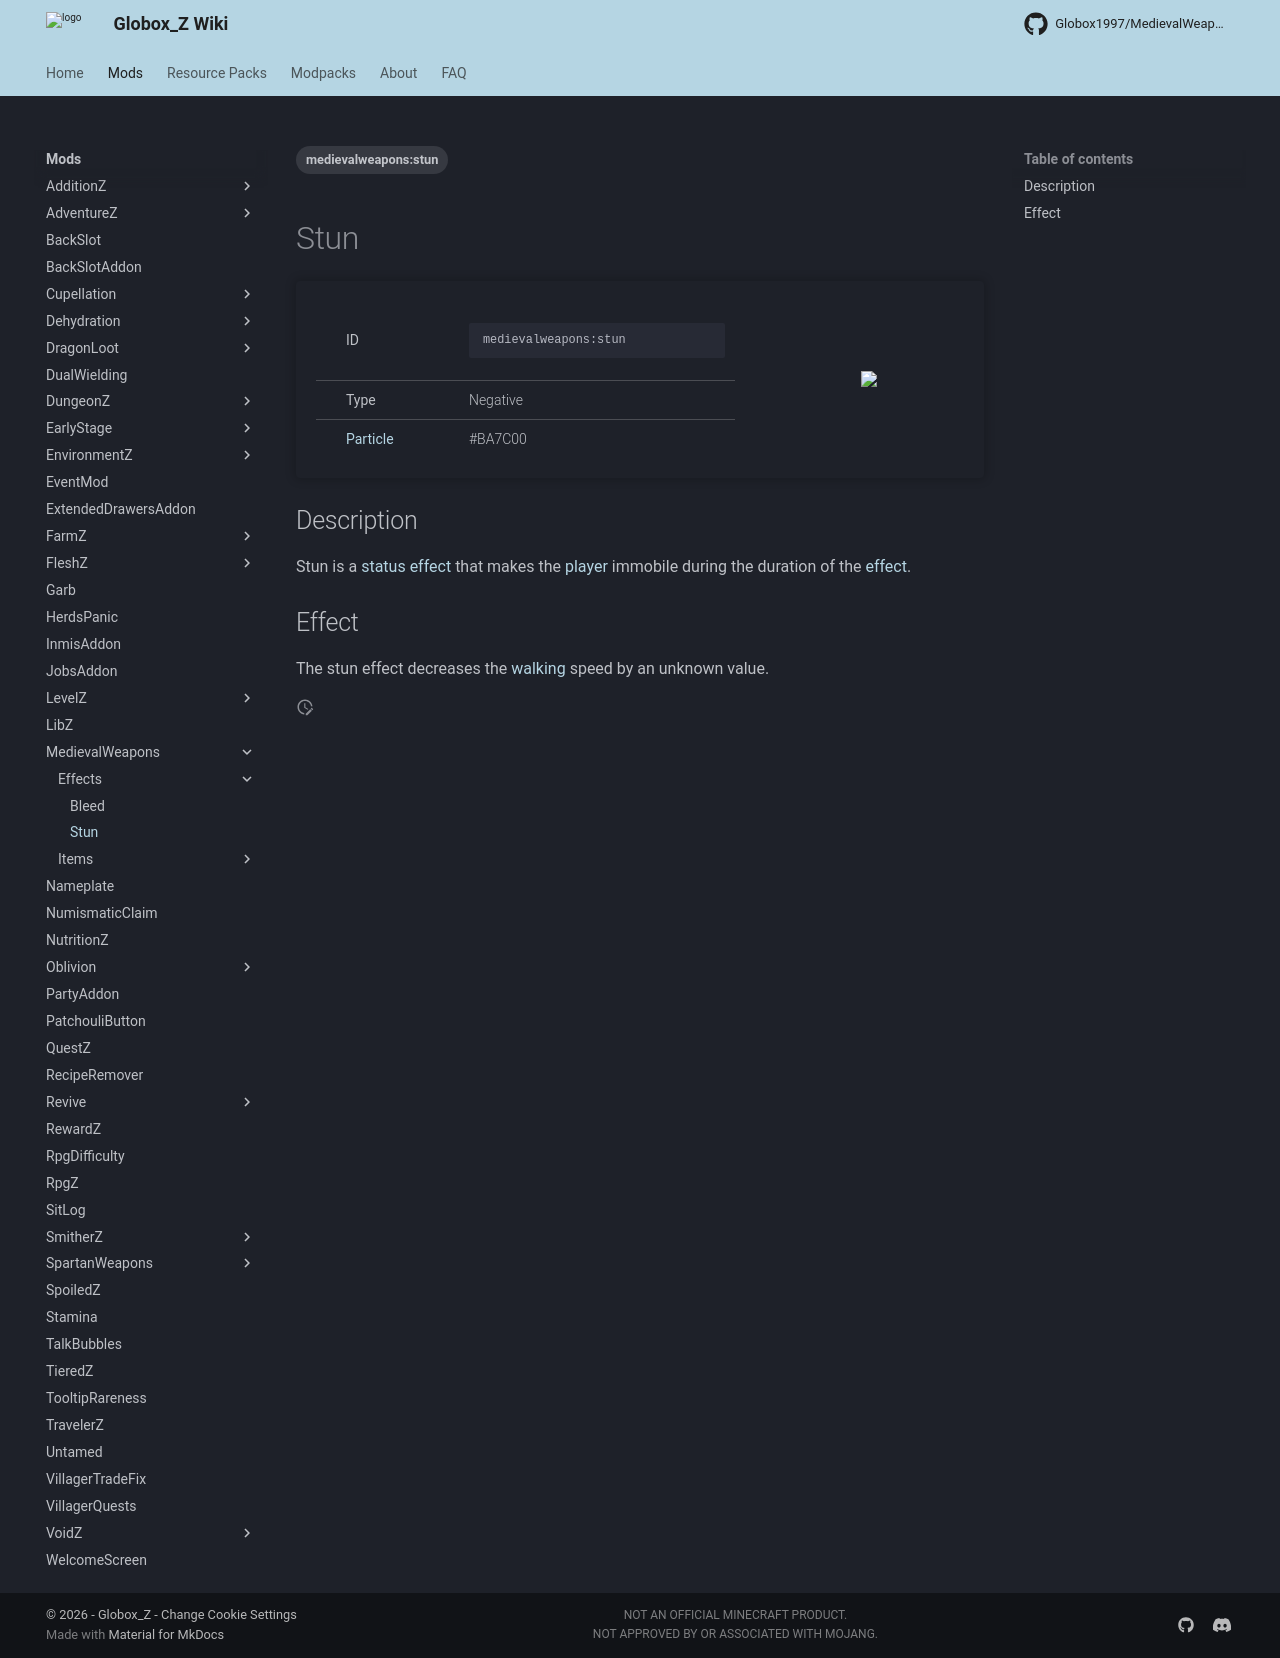

repository: Globox1997/wiki · page: mods/MedievalWeapons/Effects/Stun/index.html · generator: mkdocs

---
title: Stun
project: medievalweapons
summary: medievalweapons effect stun
tags:
    - medievalweapons:stun
---
# Stun
<div class="main_table">
<div class="left_main_table">
<table class="left_table">
    <tbody>
        <tr>
            <td class="first-column">ID</td>
            <td class="second-column">
            ```
            medievalweapons:stun
            ```
            </td>
        </tr>
        <tr id="linear-top">
            <td class="first-column">Type</td>
            <td class="second-column">Negative</td>
        </tr>
        <tr id="linear-top">
            <td class="first-column"><a href="https://minecraft.wiki/w/Particles" target="_blank">Particle</a></td>
            <td class="second-column">#BA7C00</td>
        </tr>
    </tbody>
</table>
</div>
    <img src="/wiki/assets/medievalweapons/effects/stun.png" loading="lazy" class="right_img_table"/>
</div>

## Description
Stun is a [status effect](https://minecraft.wiki/w/Effect) that makes the [player](https://minecraft.wiki/w/Player) immobile during the duration of the [effect](https://minecraft.wiki/w/Effect).

## Effect
The stun effect decreases the [walking](https://minecraft.wiki/w/Walking) speed by an unknown value.
